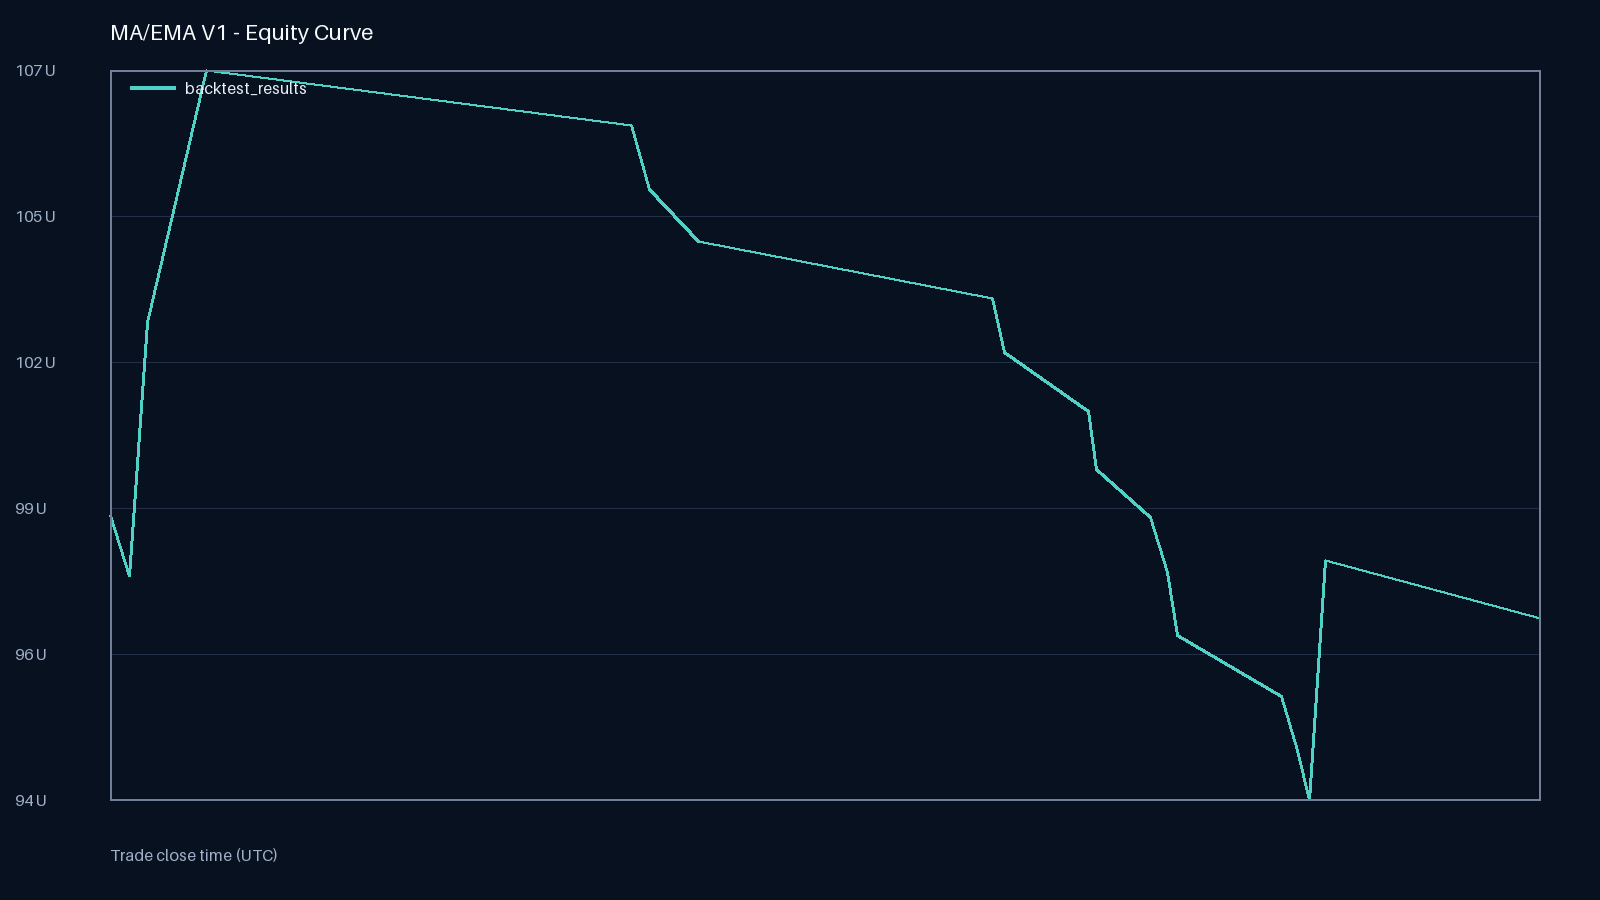

The file beside this chart, header and first rows:
scenario, timestamp, balance_usdt
backtest_results, 2025-01-01T14:00:00+00:00, 98.89
backtest_results, 2025-01-02T00:00:00+00:00, 97.73
backtest_results, 2025-01-02T09:00:00+00:00, 102.5
backtest_results, 2025-01-03T15:00:00+00:00, 107.3
backtest_results, 2025-01-12T15:00:00+00:00, 106.2
backtest_results, 2025-01-13T00:00:00+00:00, 105
backtest_results, 2025-01-14T01:00:00+00:00, 104
backtest_results, 2025-01-20T06:00:00+00:00, 103
backtest_results, 2025-01-20T12:00:00+00:00, 102
backtest_results, 2025-01-22T07:00:00+00:00, 100.9
backtest_results, 2025-01-22T11:00:00+00:00, 99.75
backtest_results, 2025-01-23T14:00:00+00:00, 98.86
backtest_results, 2025-01-23T23:00:00+00:00, 97.81
backtest_results, 2025-01-24T04:00:00+00:00, 96.62
backtest_results, 2025-01-26T09:00:00+00:00, 95.48
backtest_results, 2025-01-26T17:00:00+00:00, 94.44
backtest_results, 2025-01-26T23:00:00+00:00, 93.52
backtest_results, 2025-01-27T07:00:00+00:00, 98.03
backtest_results, 2025-01-31T20:00:00+00:00, 96.95
